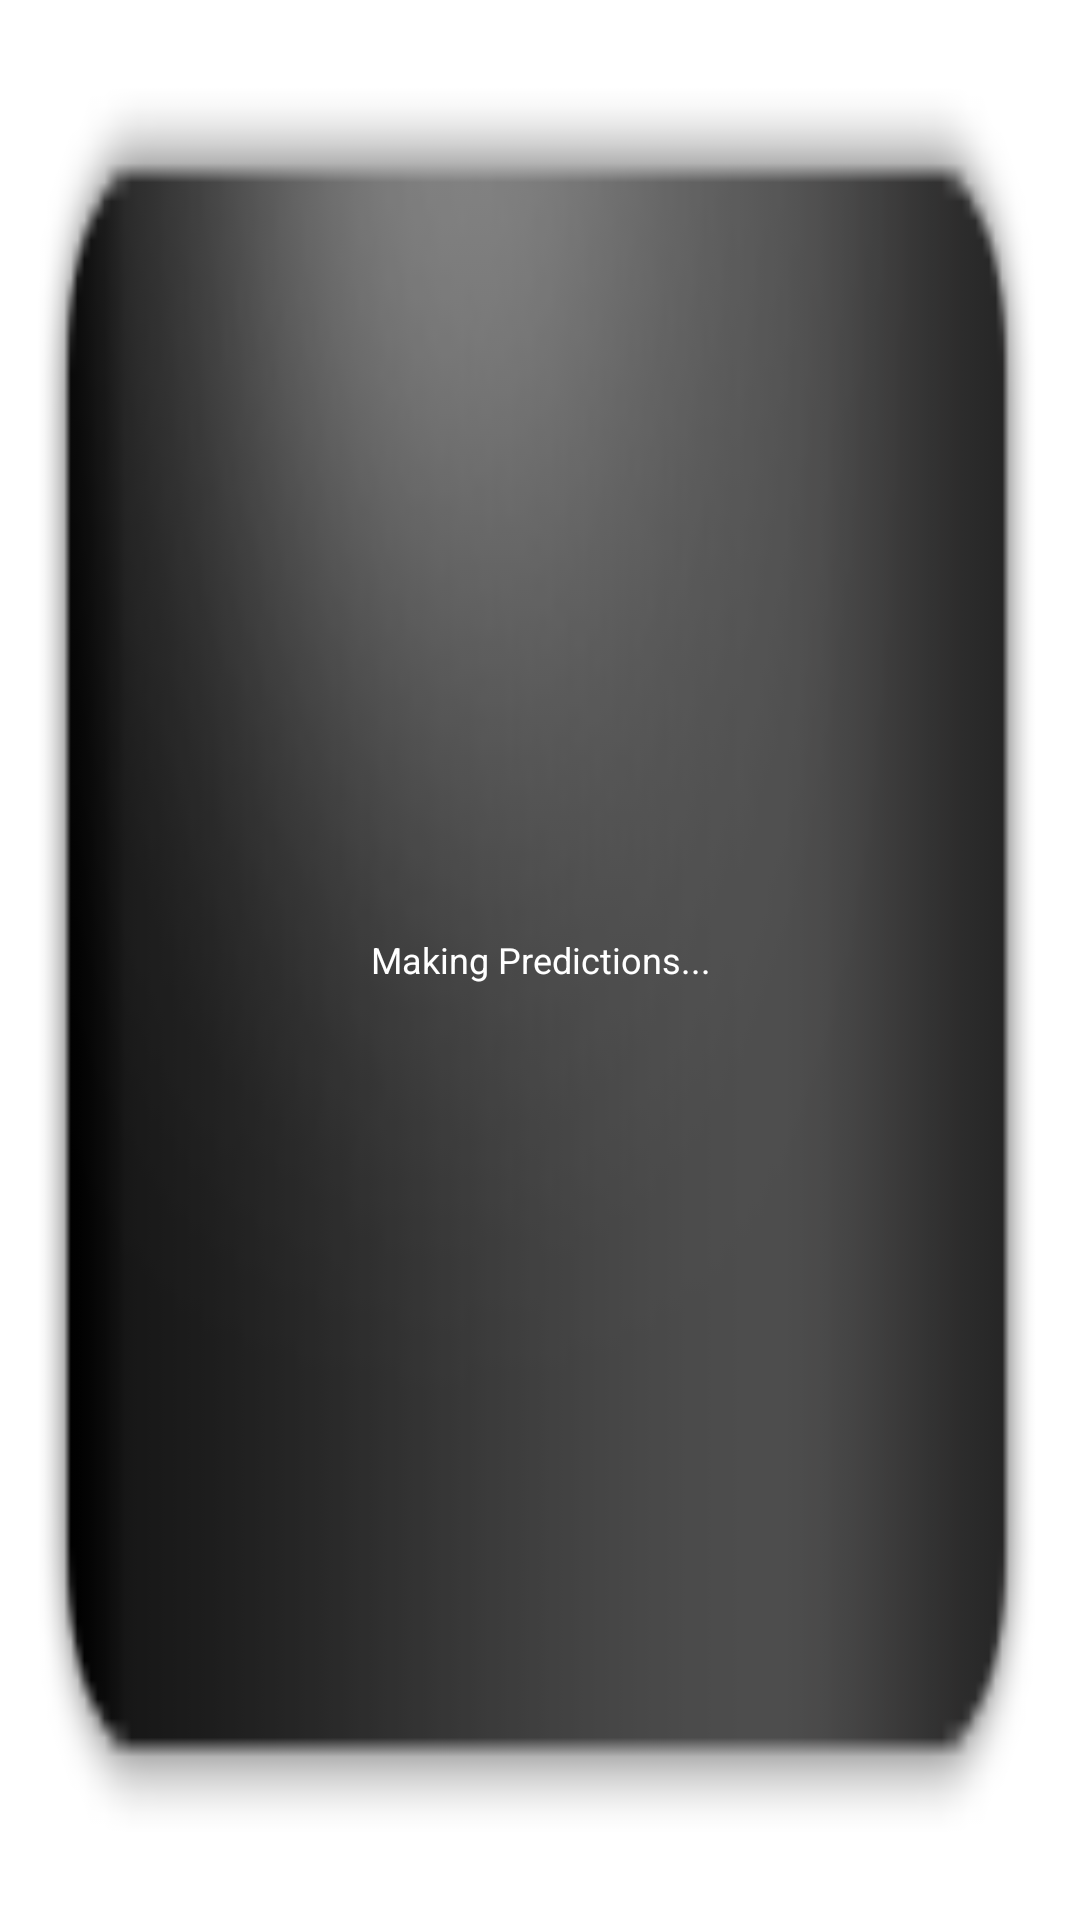

This screen was rendered from an Android layout file. Write that file and the resources it references.
<!-- AndroidManifest.xml: fallback theme Theme.MaterialComponents.DayNight.NoActionBar -->
<!-- res/layout/widget_2x1_loading.xml -->
<?xml version="1.0" encoding="utf-8"?>
<LinearLayout
	xmlns:android="http://schemas.android.com/apk/res/android"
	android:layout_width="fill_parent"
	android:layout_height="fill_parent"
	android:background="@drawable/widget_back_2x1"
	android:orientation="horizontal"
	android:padding="13dip">
		<TextView
			android:layout_width="fill_parent"
			android:layout_height="fill_parent"
			android:textColor="#FFFFFF"
			android:textSize="12dip"
			android:gravity="center"
			android:text="@string/loading"
			/>
</LinearLayout>
<!-- resources referenced by this layout -->
<resources>
  <!-- drawable widget_back_2x1: png bitmap (drawable, 6414 bytes) -->
  <string name="loading">Making Predictions...</string>
</resources>
